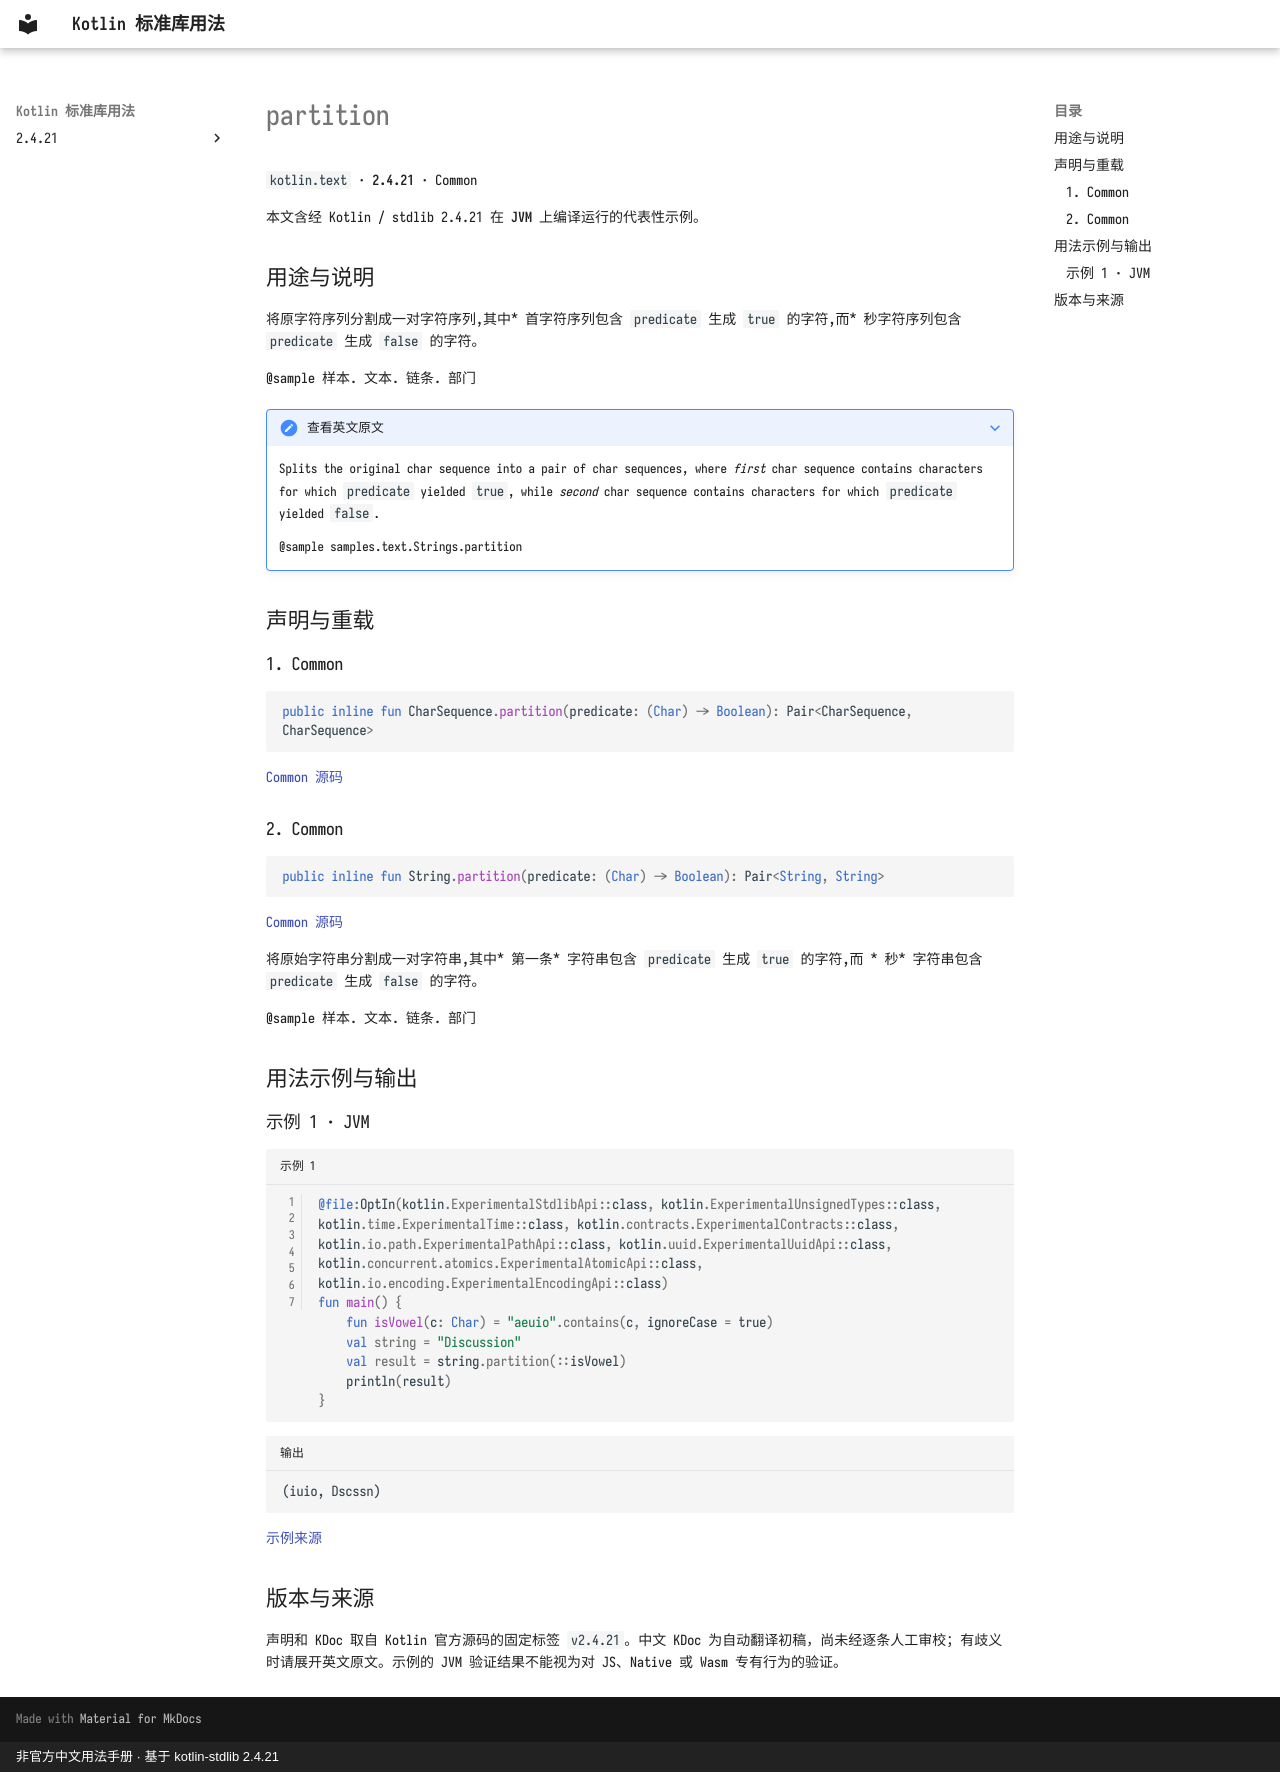

repository: oooooooko/kotlin-stdlib-docs · page: zh/api/kotlin.text/partition--2df962d3/index.html · generator: mkdocs · copyright: 非官方中文用法手册 · 基于 kotlin-stdlib 2.4.21

# partition

`kotlin.text` · **2.4.21** · Common

本文含经 Kotlin / stdlib 2.4.21 在 **JVM** 上编译运行的代表性示例。

## 用途与说明

将原字符序列分割成一对字符序列,其中* 首字符序列包含 `predicate` 生成 `true` 的字符,而* 秒字符序列包含 `predicate` 生成 `false` 的字符。

@sample 样本. 文本. 链条. 部门

??? note "查看英文原文"

    Splits the original char sequence into a pair of char sequences,
    where *first* char sequence contains characters for which `predicate` yielded `true`,
    while *second* char sequence contains characters for which `predicate` yielded `false`.
    
    @sample samples.text.Strings.partition

## 声明与重载

### 1. Common

```kotlin
public inline fun CharSequence.partition(predicate: (Char) -> Boolean): Pair<CharSequence, CharSequence>
```

[Common 源码](https://github.com/JetBrains/kotlin/blob/v2.4.21/libraries/stdlib/common/src/generated/_Strings.kt#L2374)

### 2. Common

```kotlin
public inline fun String.partition(predicate: (Char) -> Boolean): Pair<String, String>
```

[Common 源码](https://github.com/JetBrains/kotlin/blob/v2.4.21/libraries/stdlib/common/src/generated/_Strings.kt#L2394)

将原始字符串分割成一对字符串,其中* 第一条* 字符串包含 `predicate` 生成 `true` 的字符,而 * 秒* 字符串包含 `predicate` 生成 `false` 的字符。

@sample 样本. 文本. 链条. 部门

## 用法示例与输出

### 示例 1 · JVM

```kotlin title="示例 1" linenums="1"
@file:OptIn(kotlin.ExperimentalStdlibApi::class, kotlin.ExperimentalUnsignedTypes::class, kotlin.time.ExperimentalTime::class, kotlin.contracts.ExperimentalContracts::class, kotlin.io.path.ExperimentalPathApi::class, kotlin.uuid.ExperimentalUuidApi::class, kotlin.concurrent.atomics.ExperimentalAtomicApi::class, kotlin.io.encoding.ExperimentalEncodingApi::class)
fun main() {
    fun isVowel(c: Char) = "aeuio".contains(c, ignoreCase = true)
    val string = "Discussion"
    val result = string.partition(::isVowel)
    println(result)
}
```

```text title="输出"
(iuio, Dscssn)
```

[示例来源](https://github.com/JetBrains/kotlin/blob/v2.4.21/libraries/stdlib/samples/test/samples/text/strings.kt#L265)

## 版本与来源

声明和 KDoc 取自 Kotlin 官方源码的固定标签 `v2.4.21`。中文 KDoc 为自动翻译初稿，尚未经逐条人工审校；有歧义时请展开英文原文。示例的 JVM 验证结果不能视为对 JS、Native 或 Wasm 专有行为的验证。
